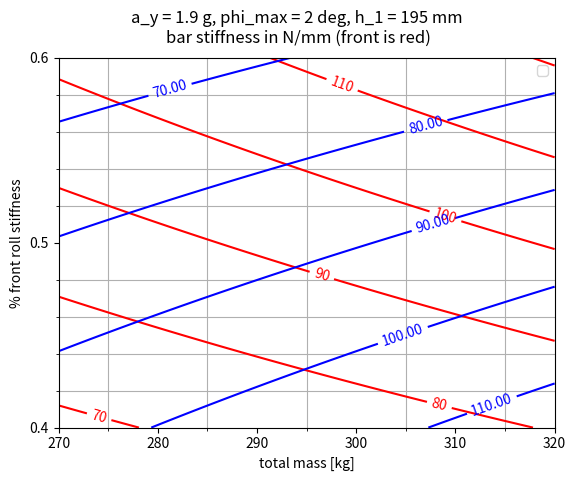

Recreate this plot in Python. (Note: this script raises an exception after producing the figure.)
#!/usr/bin/env python3
# -*- coding: utf-8 -*-
"""
[redacted]
raideur barre anti roulis
"""

import numpy as np

from matplotlib import gridspec
import matplotlib.pyplot as plt
import matplotlib.ticker as ticker

g = 9.807 #m/s^2
deg = np.pi/180 #rad
lbf_in = g * 1e3 /55.997 #N/m


#%% constants
s_sF = 270e-3 #m
k_sF=43818 #N/m
u_sF=473e-3 #m/rad
s_tF=627e-3 #m
k_tF=90000 #N/m
s_bF=245e-3 #m
u_bF = 6e-3*180/np.pi #m/rad
s_sR=340e-3 #N
k_sR=43818 #N/m
u_sR=6.8e-3*180/np.pi #m/rad
s_tR=600e-3 #m
k_tR=90000 #N/m
s_bR=228e-3 #m
u_bR = 6.8e-3*180/np.pi #m/rad
h_1 = 195e-3 #m


#%%
p_max = 2 *deg #rad
m = np.linspace(220+50, 230+90) #kg
a = np.linspace(0.4,0.6)
a_y = 1.9 #g m/s^2

#%% raideurs statiques
k_spF = 2*s_sF*k_sF*u_sF
k_tpF = 2*s_tF**2*k_tF
k_0pF = (1/k_spF+1/k_tpF)**-1

k_spR = 2*s_sR*k_sR*u_sR
k_tpR = 2*s_tR**2*k_tR
k_0pR = (1/k_spR+1/k_tpR)**-1

#%% calculus

M, A = np.meshgrid(m, a)

k_p =  M*g * h_1 * (a_y/(p_max)+1)

k_bpF = A * k_p #Nm/rad
k_bF = k_bpF/(2*s_bF*u_bF)

k_bpR = (1-A) *k_p 
k_bR = k_bpR/(2*s_bR*u_bR)

#%% plot A FAIRE
fig = plt.figure(); pos = gridspec.GridSpec(1, 1)[0]
ax0 = fig.add_subplot(pos)

fig.suptitle('a_y = {} g, phi_max = 2 deg, h_1 = 195 mm \nbar stiffness in N/mm (front is red)'.format(a_y))

#ax0.plot(m, fk_p(a), label='{} g'.format(str(a)))

cs = ax0.contour(m, a, k_bF*1e-3, levels=np.arange(0,300,10) , colors='r')
ax0.clabel(cs , inline=1, fmt='%1.0f')

cs = ax0.contour(m, a, k_bR*1e-3, levels = np.arange(0,300,10), colors='b')
ax0.clabel(cs , inline=1, fmt='%1.2f')


ax0.set_xlabel('total mass [kg]')
ax0.set_ylabel('% front roll stiffness')
ax0.legend()
ax0.grid(which="minor")

#x-ticks
ax0.xaxis.set_major_locator(ticker.MultipleLocator(10))
ax0.xaxis.set_minor_locator(ticker.MultipleLocator(5))
#y-ticks
ax0.yaxis.set_major_locator(ticker.MultipleLocator(10e-2))
ax0.yaxis.set_minor_locator(ticker.MultipleLocator(2e-2))

#%% save
plt.savefig(filename='bar_v02.pdf', format='pdf')
